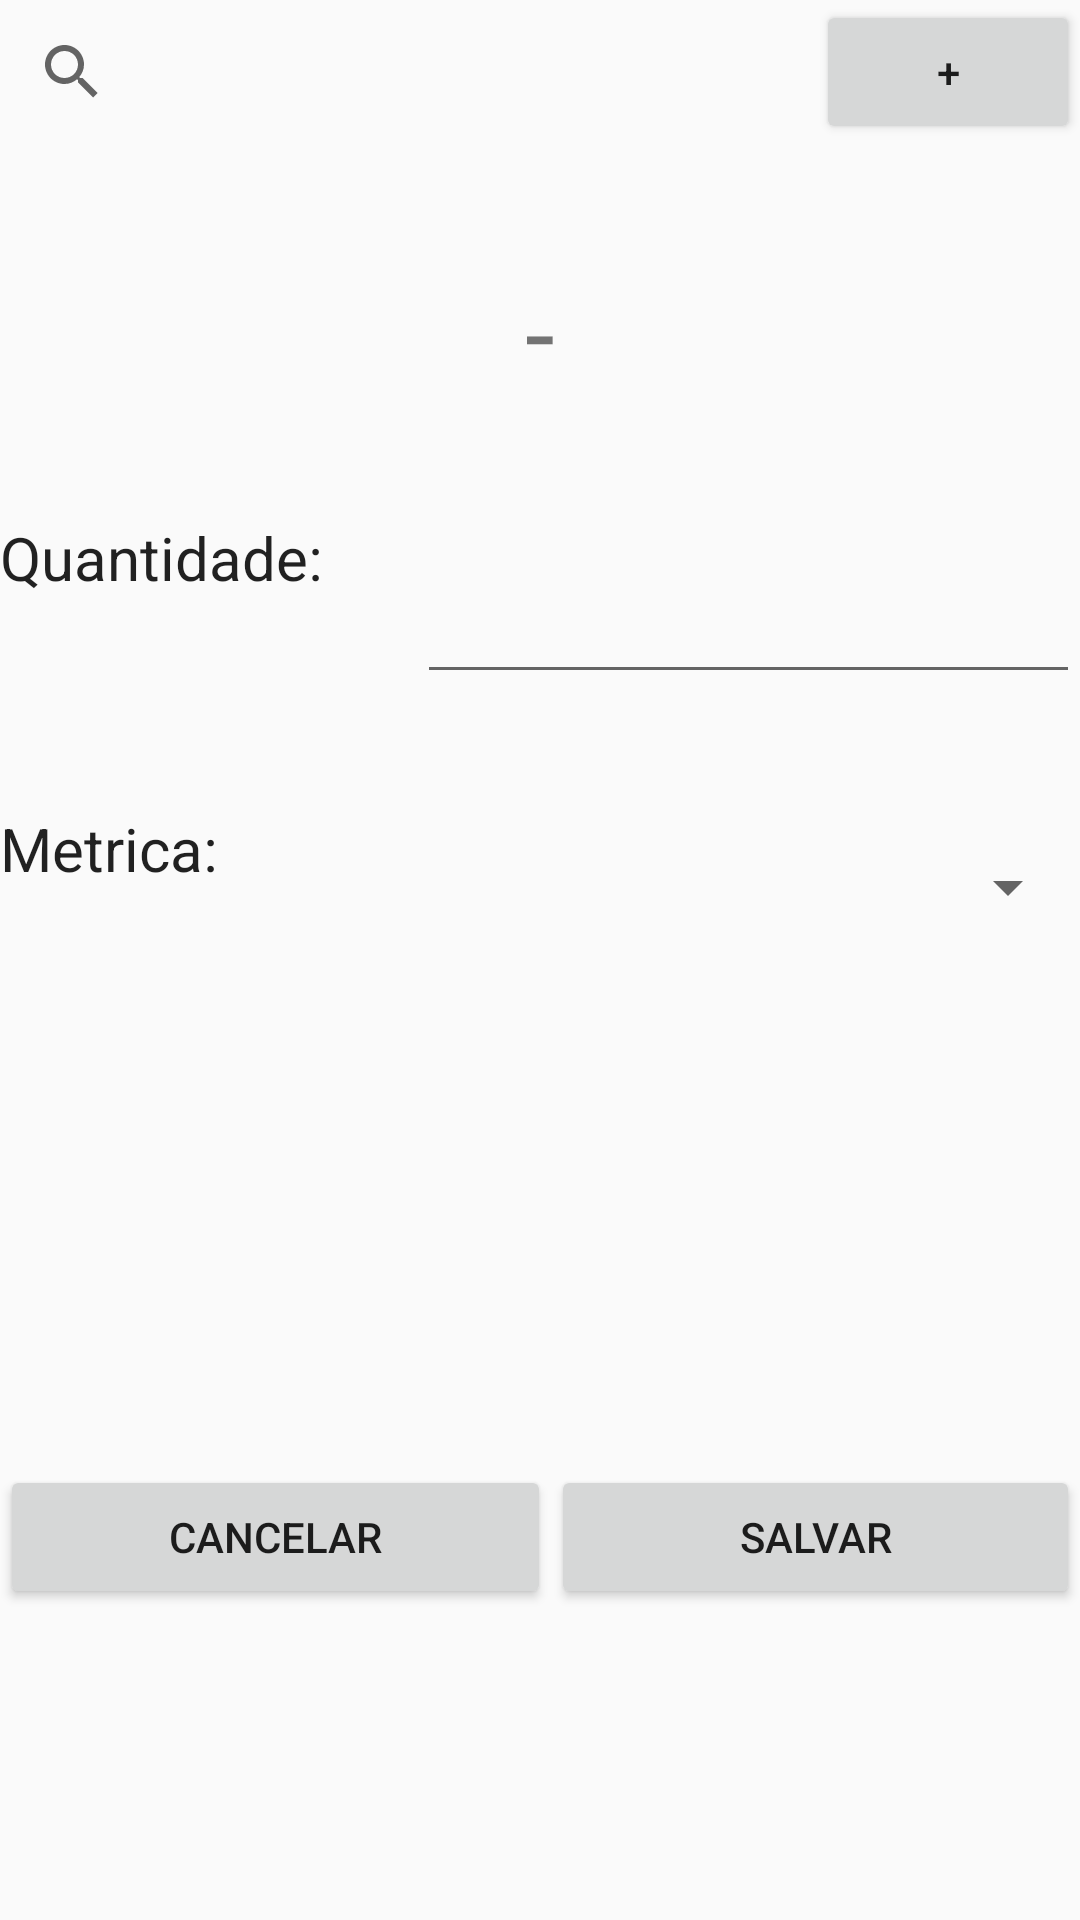

Produce the Android XML layout that renders to this screen, including the resource entries it uses.
<!-- AndroidManifest.xml: application theme Theme.Mobile20222 -->
<!-- res/layout/fragment_item_cadastro.xml -->
<?xml version="1.0" encoding="utf-8"?>
<android.support.constraint.ConstraintLayout xmlns:android="http://schemas.android.com/apk/res/android"
    xmlns:app="http://schemas.android.com/apk/res-auto"
    xmlns:tools="http://schemas.android.com/tools"
    android:layout_width="match_parent"
    android:layout_height="match_parent"
    tools:context=".view.FirstFragment">

    <LinearLayout
        android:layout_width="match_parent"
        android:layout_height="match_parent"
        android:orientation="vertical">

        <LinearLayout
            android:layout_width="match_parent"
            android:layout_height="wrap_content"
            android:orientation="horizontal">

            <SearchView
                android:id="@+id/SearchView"
                android:layout_width="wrap_content"
                android:layout_height="wrap_content"
                android:layout_weight="20"
                android:queryHint="Nome Produto">

            </SearchView>

            <Button
                android:id="@+id/button"
                android:layout_width="wrap_content"
                android:layout_height="match_parent"
                android:layout_weight="0"
                android:text="+" />

        </LinearLayout>

        <Space
            android:layout_width="match_parent"
            android:layout_height="38dp" />

        <LinearLayout
            android:layout_width="match_parent"
            android:layout_height="wrap_content"
            android:orientation="horizontal">

            <TextView
                android:id="@+id/textView"
                android:layout_width="wrap_content"
                android:layout_height="wrap_content"
                android:layout_weight="1"
                android:text="-"
                android:textAlignment="center"
                android:textSize="36sp" />

        </LinearLayout>

        <Space
            android:layout_width="match_parent"
            android:layout_height="38dp" />

        <LinearLayout
            android:layout_width="match_parent"
            android:layout_height="59dp"
            android:orientation="horizontal">

            <TextView
                android:id="@+id/textView2"
                android:layout_width="wrap_content"
                android:layout_height="match_parent"
                android:layout_weight="20"
                android:text="Quantidade:"
                android:textAlignment="textStart"
                android:textAppearance="@style/TextAppearance.AppCompat.Body1"
                android:textSize="20sp" />

            <EditText
                android:id="@+id/editTextNumber"
                android:layout_width="wrap_content"
                android:layout_height="match_parent"
                android:layout_weight="7"
                android:ems="10"
                android:inputType="number" />

        </LinearLayout>

        <Space
            android:layout_width="match_parent"
            android:layout_height="38dp" />

        <LinearLayout
            android:layout_width="match_parent"
            android:layout_height="53dp"
            android:orientation="horizontal">

            <TextView
                android:id="@+id/MetricatextView"
                android:layout_width="wrap_content"
                android:layout_height="match_parent"
                android:layout_weight="20"
                android:text="Metrica:"
                android:textAlignment="textStart"
                android:textAppearance="@style/TextAppearance.AppCompat.Body1"
                android:textSize="20sp" />

            <Spinner
                android:id="@+id/spinner"
                android:layout_width="wrap_content"
                android:layout_height="match_parent"
                android:layout_weight="34" />
        </LinearLayout>

        <Space
            android:layout_width="match_parent"
            android:layout_height="166dp" />

        <LinearLayout
            android:layout_width="match_parent"
            android:layout_height="match_parent"
            android:orientation="horizontal">

            <Button
                android:id="@+id/CancelarButton"
                android:layout_width="wrap_content"
                android:layout_height="wrap_content"
                android:layout_weight="1"
                android:text="Cancelar" />

            <Button
                android:id="@+id/Salvarbutton"
                android:layout_width="wrap_content"
                android:layout_height="wrap_content"
                android:layout_weight="1"
                android:text="Salvar" />
        </LinearLayout>

    </LinearLayout>

</android.support.constraint.ConstraintLayout>
<!-- resources referenced by this layout -->
<resources>
  <style name="Theme.Mobile20222" parent="Theme.AppCompat.Light.DarkActionBar">
          
          <item name="colorPrimary">@color/purple_500</item>
          <item name="colorPrimaryDark">@color/purple_700</item>
          <item name="colorAccent">@color/teal_200</item>
          
      </style>
  <!-- not gathered from this repository: default colours our renderer supplied (Android Studio template values) -->
  <color name="purple_500">#FF6200EE</color>
  <color name="purple_700">#FF3700B3</color>
  <color name="teal_200">#FF03DAC5</color>
</resources>
